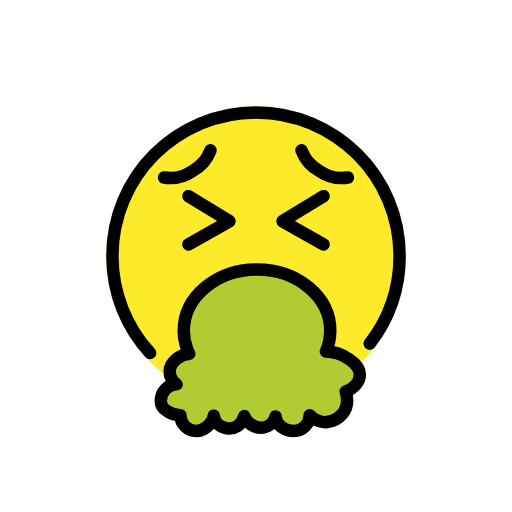
t = 0.00 s
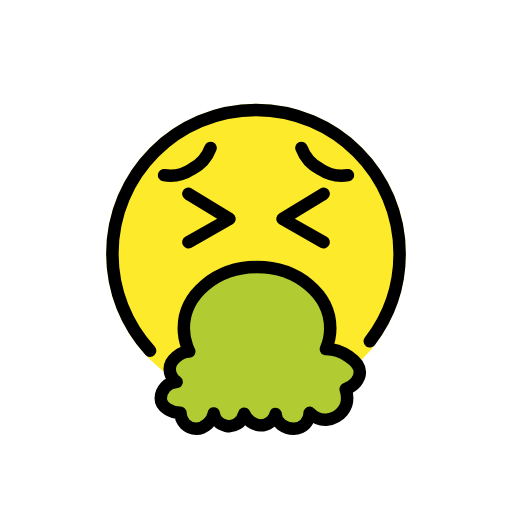
t = 0.48 s
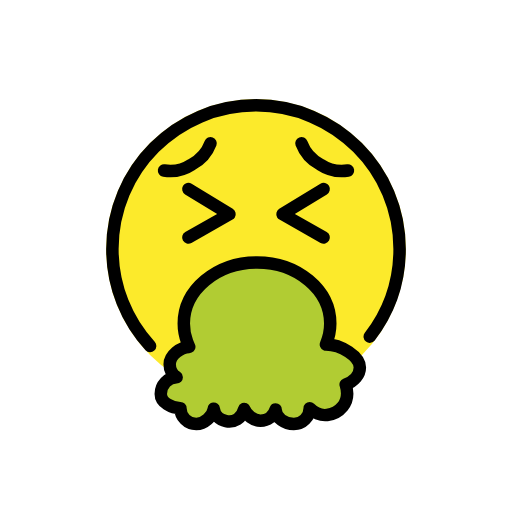
t = 1.43 s
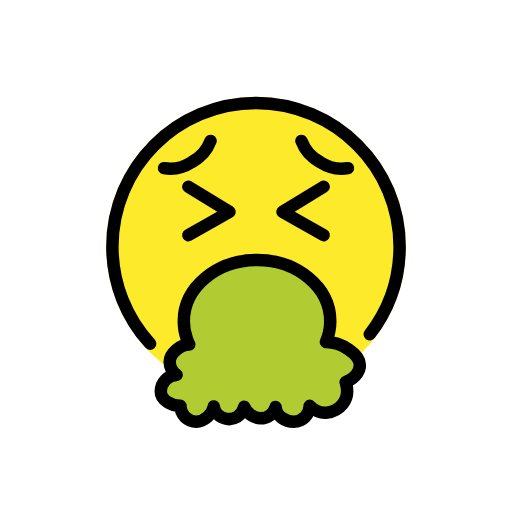
t = 1.90 s
t = 2.38 s: frame unchanged from t = 1.43 s, image omitted
t = 3.33 s: frame unchanged from t = 0.48 s, image omitted

The animated SVG that drew these frames (rendered in a browser with its animation timeline set to each time). Animation: 1 SMIL element (animateTransform=1); one cycle of 3.80 s, repeats indefinitely.

<?xml version='1.0' encoding='utf-8'?>
<svg xmlns="http://www.w3.org/2000/svg" id="emoji" viewBox="-5 -5 82 82" width="200" height="200" role="img">
  <title>OpenMoji: face vomiting</title><g><g id="color">
    <circle cx="36" cy="36" r="24" fill="#FCEA2B" />
    <path fill="#B1CC33" d="M47.1996,51.282c2.4604,0,5.4331,1.947,5.4331,3.6822c0,1.1754-0.9151,2.2-2.2701,2.7388 c0.9556,3.1123-1.2429,4.6605-2.9806,4.8865c-1.0209,0.1328-2.1134-0.4142-2.7863-1.093c0,1.3994-1.1345,2.5339-2.5339,2.5339 c-1.3994,0-2.9144-0.937-2.9144-2.3364c-0.3126,1.0449-1.2813,1.8065-2.428,1.8065c-1.0988,0-2.2616-0.8964-2.6128-1.8743 c-0.3646,1.4932-1.6132,2.2102-2.9144,1.9393c-1.0753-0.2239-1.8354-1.051-1.9545-1.9724 c-0.1766,1.2269-1.5284,2.4373-2.8041,2.4373c-1.3994,0-2.5339-1.1345-2.5339-2.5339c-1.3994,0-3.1504-0.8857-3.1504-2.2852 c0-1.3994,1.1473-2.6613,2.5467-2.6613c-0.6745-0.4553-1.118-1.2267-1.118-2.1017c0-1.3994,1.7368-2.7662,3.1362-2.7662 c-0.1313-0.2663-0.2489-0.5384-0.3522-0.8158c-0.3427-0.9206-0.5273-1.8993-0.5273-2.9141c0-5.4121,5.2516-9.7995,11.7297-9.7995 s11.7297,4.3874,11.7297,9.7995C47.8941,49.1212,47.6491,50.2425,47.1996,51.282z" />
  </g>
  <g id="hair" />
  <g id="skin" />
  <g id="skin-shadow" />
  <g id="line">
    <polyline fill="none" stroke="#000000" stroke-linecap="round" stroke-linejoin="round" stroke-miterlimit="10" stroke-width="2" points="25.1678,26.4126 31.7548,30.4265 25.1678,34.1644" />
    <polyline fill="none" stroke="#000000" stroke-linecap="round" stroke-linejoin="round" stroke-miterlimit="10" stroke-width="2" points="46.8322,26.4126 40.2452,30.4265 46.8322,34.1644" />
    <path fill="none" stroke="#000000" stroke-linecap="round" stroke-linejoin="round" stroke-miterlimit="10" stroke-width="2" d="M54.2197,50.0387C57.217,46.1546,59,41.2854,59,36c0-12.7031-10.2978-23-23-23c-12.7031,0-23,10.2969-23,23 c0,5.9897,2.2896,11.4448,6.0414,15.5376" />
    <path fill="none" stroke="#000000" stroke-linecap="round" stroke-linejoin="round" stroke-miterlimit="10" stroke-width="2" d="M43.2806,19.0706c0.5464,1.4632,1.6142,2.6709,2.9996,3.3911c1.3093,0.8663,2.8945,1.2106,4.4451,0.9702" />
    <path fill="none" stroke="#000000" stroke-linecap="round" stroke-linejoin="round" stroke-miterlimit="10" stroke-width="2" d="M28.7194,19.0706c-0.5464,1.4632-1.6142,2.6709-2.9996,3.3911c-1.3093,0.8663-2.8945,1.2106-4.4451,0.9702" />
    <path fill="none" stroke="#000000" stroke-linecap="round" stroke-linejoin="round" stroke-miterlimit="10" stroke-width="2" d="M47.1996,51.282c2.4604,0,5.4331,1.947,5.4331,3.6822c0,1.1754-0.9151,2.2-2.2701,2.7388 c0.9556,3.1123-1.2429,4.6605-2.9806,4.8865c-1.0209,0.1328-2.1134-0.4142-2.7863-1.093c0,1.3994-1.1345,2.5339-2.5339,2.5339 c-1.3994,0-2.9144-0.937-2.9144-2.3364c-0.3126,1.0449-1.2813,1.8065-2.428,1.8065c-1.0988,0-2.2616-0.8964-2.6128-1.8743 c-0.3646,1.4932-1.6132,2.2102-2.9144,1.9393c-1.0753-0.2239-1.8354-1.051-1.9545-1.9724 c-0.1766,1.2269-1.5284,2.4373-2.8041,2.4373c-1.3994,0-2.5339-1.1345-2.5339-2.5339c-1.3994,0-3.1504-0.8857-3.1504-2.2852 c0-1.3994,1.1473-2.6613,2.5467-2.6613c-0.6745-0.4553-1.118-1.2267-1.118-2.1017c0-1.3994,1.7368-2.7662,3.1362-2.7662 c-0.1313-0.2663-0.2489-0.5384-0.3522-0.8158c-0.3427-0.9206-0.5273-1.8993-0.5273-2.9141c0-5.4121,5.2516-9.7995,11.7297-9.7995 s11.7297,4.3874,11.7297,9.7995C47.8941,49.1212,47.6491,50.2425,47.1996,51.282z" />
  </g>
<animateTransform attributeName="transform" type="translate" values="0 0;0 -1.5;0 0" dur="3.8s" repeatCount="indefinite" /></g></svg>
